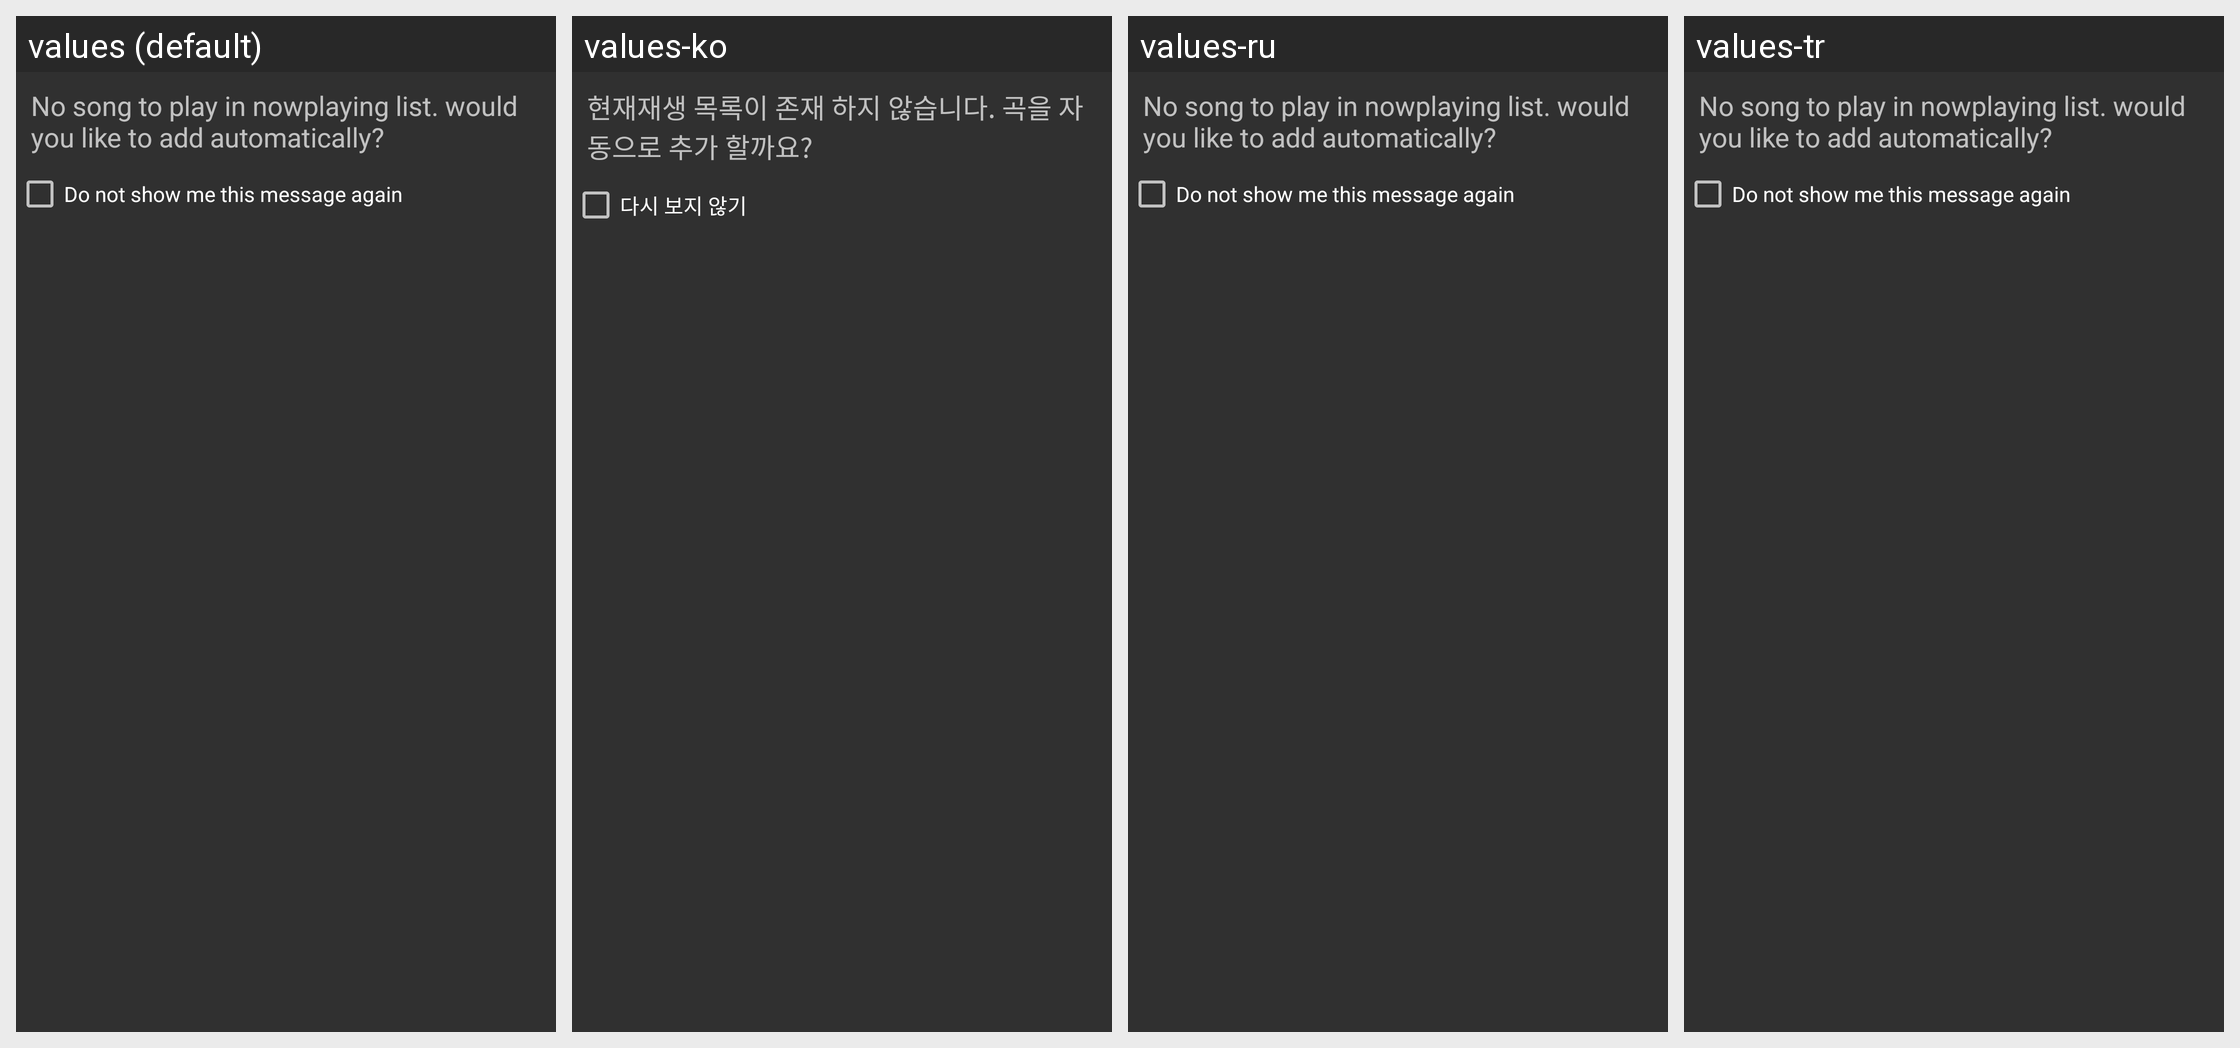

For this localized Android screen grid, give each drawn string resource with its value in every locale shown.
Android screen res/layout/auto_nowplaying_dialog.xml rendered under 4 locales, left to right: values (default), values-ko, values-ru, values-tr. Device: Nexus 5 (rendered at 1080×1920; each locale shown at half size, 540×960, under a caption strip naming it); theme Theme.MyTheme.
Strings drawn on this screen, with the default value and each locale's value (text and hints the layout hard-codes, and strings that could not be matched under every locale, appear in the picture but are not listed):

music_popup_ask_autolist_content
  values: No song to play in nowplaying list. would you like to add automatically?
  values-ko: 현재재생 목록이 존재 하지 않습니다. 곡을 자동으로 추가 할까요?
  values-ru: No song to play in nowplaying list. would you like to add automatically?
  values-tr: No song to play in nowplaying list. would you like to add automatically?

music_popup_do_not_show_again
  values: Do not show me this message again
  values-ko: 다시 보지 않기
  values-ru: Do not show me this message again
  values-tr: Do not show me this message again
